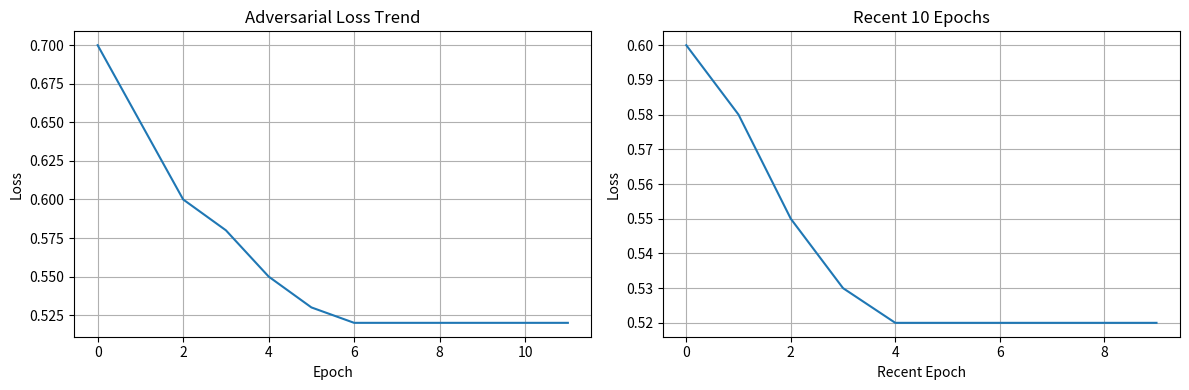

Reproduce this figure in Python. (Note: this script raises an exception after producing the figure.)
import numpy as np
import matplotlib.pyplot as plt

def analyze_adv_loss_stagnation(training_history):
    """
    Analisis apakah adversarial loss mengalami stagnasi
    """
    adv_losses = training_history['train_g_loss_adv']
    
    # Hitung variasi loss dalam window terakhir
    window_size = 10
    if len(adv_losses) >= window_size:
        recent_losses = adv_losses[-window_size:]
        variance = np.var(recent_losses)
        mean_loss = np.mean(recent_losses)
        
        print(f"Recent {window_size} epochs analysis:")
        print(f"Mean adv_loss: {mean_loss:.6f}")
        print(f"Variance: {variance:.8f}")
        print(f"Standard deviation: {np.sqrt(variance):.6f}")
        
        # Deteksi stagnasi
        if variance < 1e-6:
            print("⚠️  STAGNATION DETECTED: Adversarial loss variance very low")
            
            if mean_loss > 0.5:
                print("💡 Suggestion: Generator too weak - consider:")
                print("   - Reduce discriminator learning rate")
                print("   - Increase generator learning rate")
                print("   - Adjust adv_weight")
            else:
                print("💡 Suggestion: Generator too strong - consider:")
                print("   - Increase discriminator learning rate") 
                print("   - Reduce generator learning rate")
                print("   - Add noise to discriminator training")
        
        # Plot trend
        plt.figure(figsize=(12, 4))
        
        plt.subplot(1, 2, 1)
        plt.plot(adv_losses)
        plt.title('Adversarial Loss Trend')
        plt.xlabel('Epoch')
        plt.ylabel('Loss')
        plt.grid(True)
        
        plt.subplot(1, 2, 2)
        plt.plot(recent_losses)
        plt.title(f'Recent {window_size} Epochs')
        plt.xlabel('Recent Epoch')
        plt.ylabel('Loss')
        plt.grid(True)
        
        plt.tight_layout()
        plt.savefig('/home/lambda_one/tesis/GAN-HTR/periksa/adv_loss_analysis.png')
        plt.show()

def suggest_training_adjustments(mean_adv_loss):
    """
    Berikan saran penyesuaian training berdasarkan nilai adv_loss
    """
    print("\n🔧 TRAINING ADJUSTMENT SUGGESTIONS:")
    
    if mean_adv_loss > 0.8:
        print("❌ Generator very weak:")
        print("   - Discriminator learning rate: 0.0001 → 0.00005")
        print("   - Generator learning rate: 0.0002 → 0.0003")
        print("   - Add discriminator noise/dropout")
        
    elif mean_adv_loss > 0.5:
        print("⚠️  Generator somewhat weak:")
        print("   - Adjust adv_weight: current → current * 0.8")
        print("   - Consider discriminator regularization")
        
    elif mean_adv_loss < 0.1:
        print("❌ Generator too strong:")
        print("   - Generator learning rate: current → current * 0.8") 
        print("   - Discriminator learning rate: current → current * 1.2")
        print("   - Reduce adv_weight")
        
    elif mean_adv_loss < 0.3:
        print("⚠️  Generator somewhat strong:")
        print("   - Monitor discriminator loss trend")
        print("   - Consider balancing loss weights")
    
    else:
        print("✅ Adversarial loss in reasonable range")
        print("   - Focus on gradient flow analysis")
        print("   - Check for cyclic patterns")

# Contoh penggunaan
if __name__ == "__main__":
    # Simulasi data untuk testing
    # Ganti dengan data aktual dari training
    sample_history = {
        'train_g_loss_adv': [0.7, 0.65, 0.6, 0.58, 0.55, 0.53, 0.52, 0.52, 0.52, 0.52, 0.52, 0.52]
    }
    
    analyze_adv_loss_stagnation(sample_history)
    suggest_training_adjustments(0.52)
